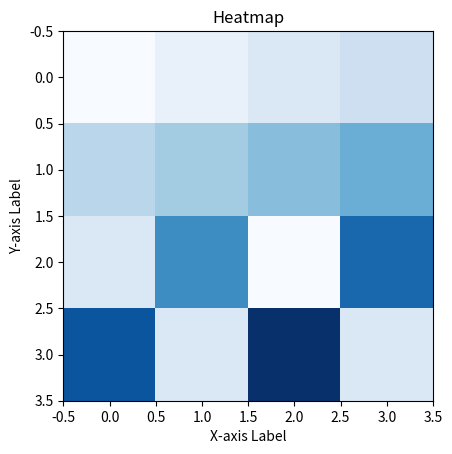

This chart was generated by the following Python code:
import matplotlib.pyplot as plt

data = [[1, 2, 3, 4], [5, 6, 7, 8], [3, 10, 1, 12], [13, 3, 15, 3]]

plt.imshow(data, cmap="Blues", interpolation="nearest")
# plt.colorbar()
plt.xlabel("X-axis Label")
plt.ylabel("Y-axis Label")
plt.title("Heatmap")
plt.show()
